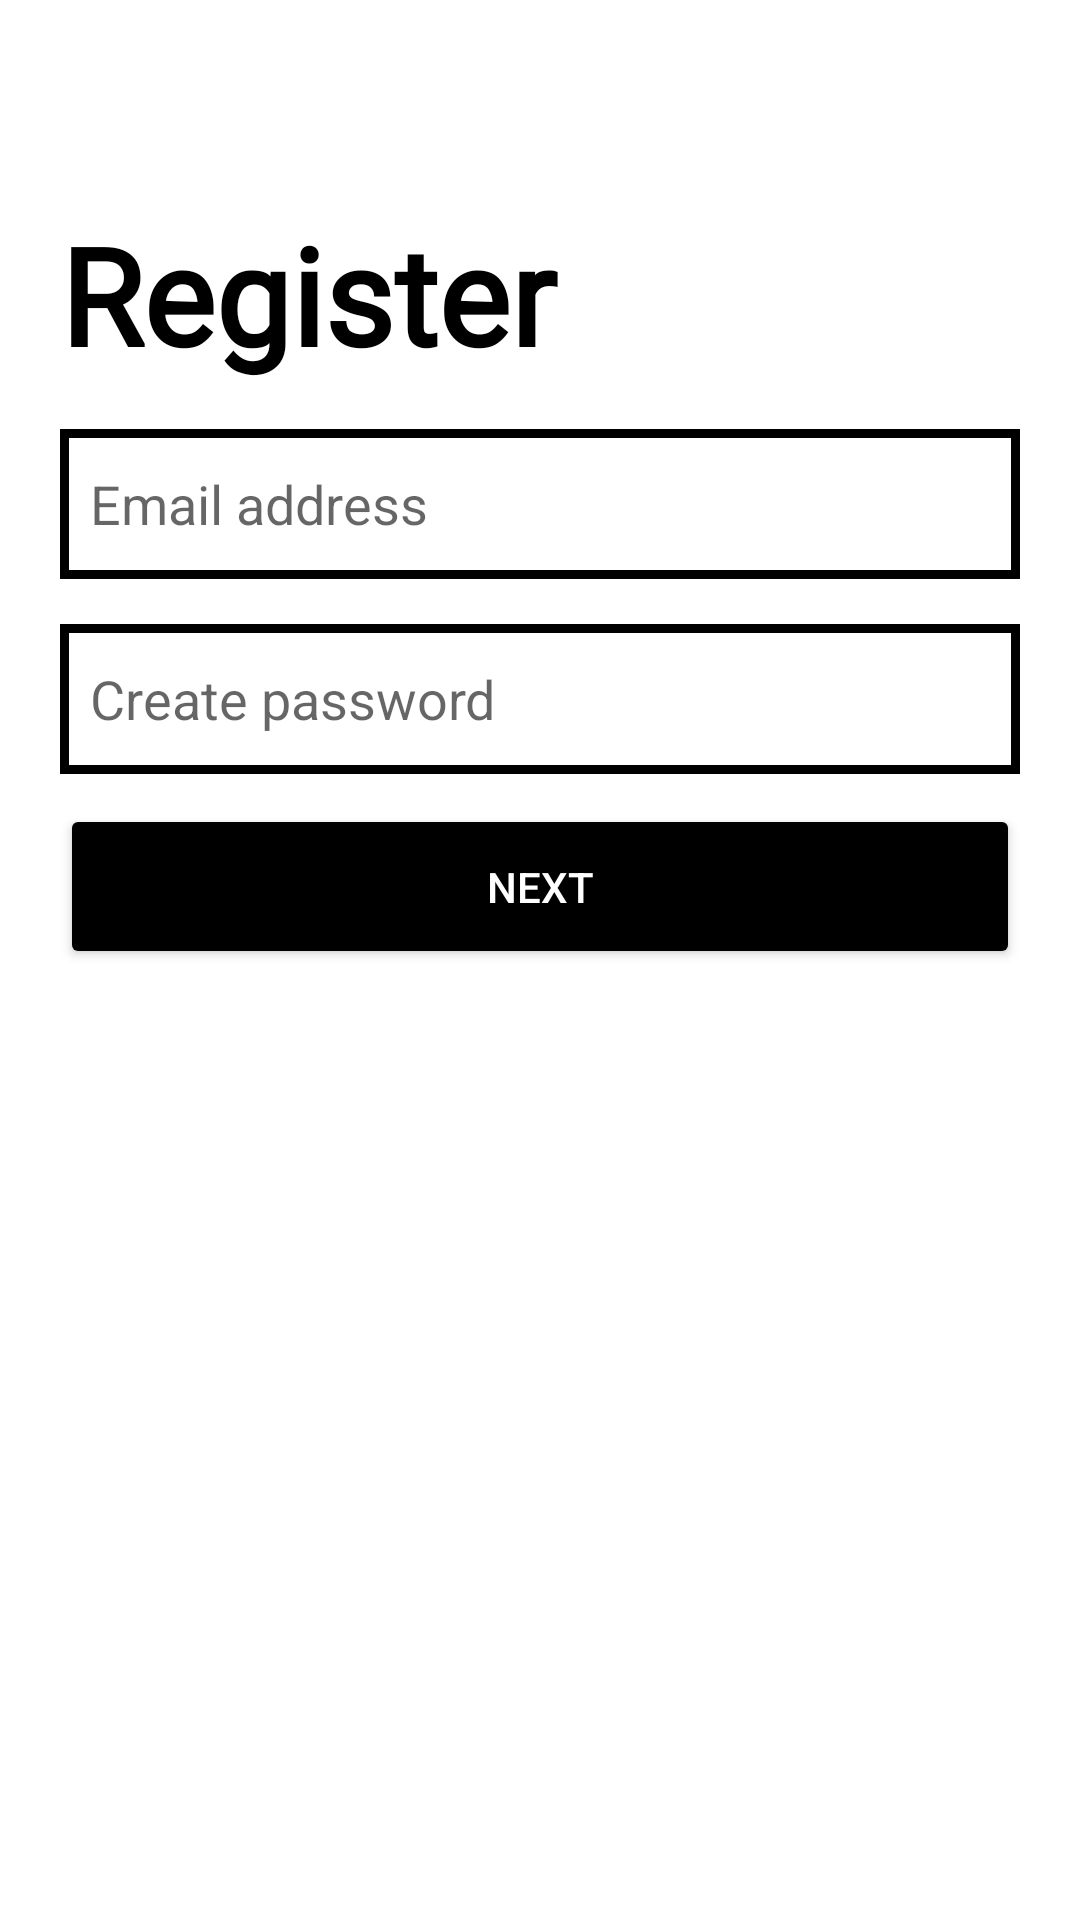

Here is an Android app screen rendered from its layout file. Give the layout XML and the strings, colors and styles it references.
<!-- AndroidManifest.xml: application theme Theme.TrabajoPractico -->
<!-- res/layout/activity_desafio1.xml -->
<?xml version="1.0" encoding="utf-8"?>
<androidx.constraintlayout.widget.ConstraintLayout xmlns:android="http://schemas.android.com/apk/res/android"
    xmlns:app="http://schemas.android.com/apk/res-auto"
    xmlns:tools="http://schemas.android.com/tools"
    android:layout_width="match_parent"
    android:layout_height="match_parent"
    tools:context=".activities.Desafio1">

    <androidx.constraintlayout.widget.Guideline
        android:id="@+id/guidelineTop"
        android:layout_width="wrap_content"
        android:layout_height="wrap_content"
        android:orientation="horizontal"
        app:layout_constraintGuide_begin="70dp" />

    <androidx.constraintlayout.widget.Guideline
        android:id="@+id/guidelineLeft"
        android:layout_width="wrap_content"
        android:layout_height="wrap_content"
        android:orientation="vertical"
        app:layout_constraintGuide_begin="20dp" />

    <androidx.constraintlayout.widget.Guideline
        android:id="@+id/guidelineRigth"
        android:layout_width="wrap_content"
        android:layout_height="wrap_content"
        android:orientation="vertical"
        app:layout_constraintGuide_end="20dp" />

    <androidx.appcompat.widget.LinearLayoutCompat
        android:layout_width="match_parent"
        android:layout_height="wrap_content"
        android:layout_marginStart="20dp"
        android:layout_marginTop="68dp"
        android:layout_marginEnd="20dp"
        android:orientation="vertical"

        app:layout_constraintEnd_toEndOf="@id/guidelineRigth"
        app:layout_constraintHorizontal_bias="1.0"
        app:layout_constraintStart_toStartOf="parent"
        app:layout_constraintTop_toTopOf="parent">

        <TextView
            android:layout_width="match_parent"
            android:layout_height="wrap_content"
            android:textColor="@color/black"
            android:text="@string/register"
            android:fontFamily="@font/toren_regular"
            android:textSize="45sp"
            android:textStyle="bold" />

        <EditText
            android:id="@+id/etLoginEmail"
            android:layout_width="match_parent"
            android:layout_height="50sp"
            android:layout_marginTop="15dp"
            android:background="@drawable/stylo_borde_editext"
            android:ems="10"
            android:singleLine="false"
            android:hint="Email address"
            />

        <EditText
            android:id="@+id/etLoginPassword"
            android:layout_width="match_parent"
            android:layout_height="50dp"
            android:layout_marginTop="15dp"
            android:background="@drawable/stylo_borde_editext"
            android:ems="10"
            android:hint="Create password"/>

        <Button
            android:id="@+id/btnNextDesafio1"
            android:backgroundTint="@color/black"
            android:layout_width="match_parent"
            android:layout_height="55dp"
            android:layout_marginTop="10dp"
            android:textColor="@color/white"
            android:text="@string/btnLoginNext"
            android:textAllCaps="true" />

    </androidx.appcompat.widget.LinearLayoutCompat>

</androidx.constraintlayout.widget.ConstraintLayout>
<!-- resources referenced by this layout -->
<resources>
  <!-- drawable stylo_borde_editext (drawable) -->
  <?xml version="1.0" encoding="utf-8"?>
  <shape xmlns:android="http://schemas.android.com/apk/res/android"
      android:shape="rectangle">
      <stroke
          android:width="3sp"
          android:color="@color/black" />
  
      <padding
          android:bottom="10sp"
          android:left="10sp"
          android:right="10sp"
          android:top="10sp" />
  
      <corners android:radius="0dp" />
  
  </shape>
  <string name="btnLoginNext">next</string>
  <string name="register">Register</string>
  <style name="Theme.TrabajoPractico" parent="Theme.MaterialComponents.DayNight.NoActionBar">
          
          <item name="colorPrimary">@color/purple_500</item>
          <item name="colorPrimaryVariant">@color/purple_700</item>
          <item name="colorOnPrimary">@color/white</item>
          
          <item name="colorSecondary">@color/teal_200</item>
          <item name="colorSecondaryVariant">@color/teal_700</item>
          <item name="colorOnSecondary">@color/black</item>
          
          <item name="android:statusBarColor">@android:color/background_light</item>
          
          <item name="android:navigationBarColor">@android:color/background_light</item>
          <item name="android:windowLightStatusBar">true</item>
          <item name="android:navigationIcon">@android:color/black</item>
      </style>
  <!-- not gathered from this repository: default colours our renderer supplied (Android Studio template values) -->
  <color name="purple_500">#FF6200EE</color>
  <color name="purple_700">#FF3700B3</color>
  <color name="teal_200">#FF03DAC5</color>
  <color name="teal_700">#FF018786</color>
  <color name="black">#FF000000</color>
  <color name="white">#FFFFFFFF</color>
</resources>
